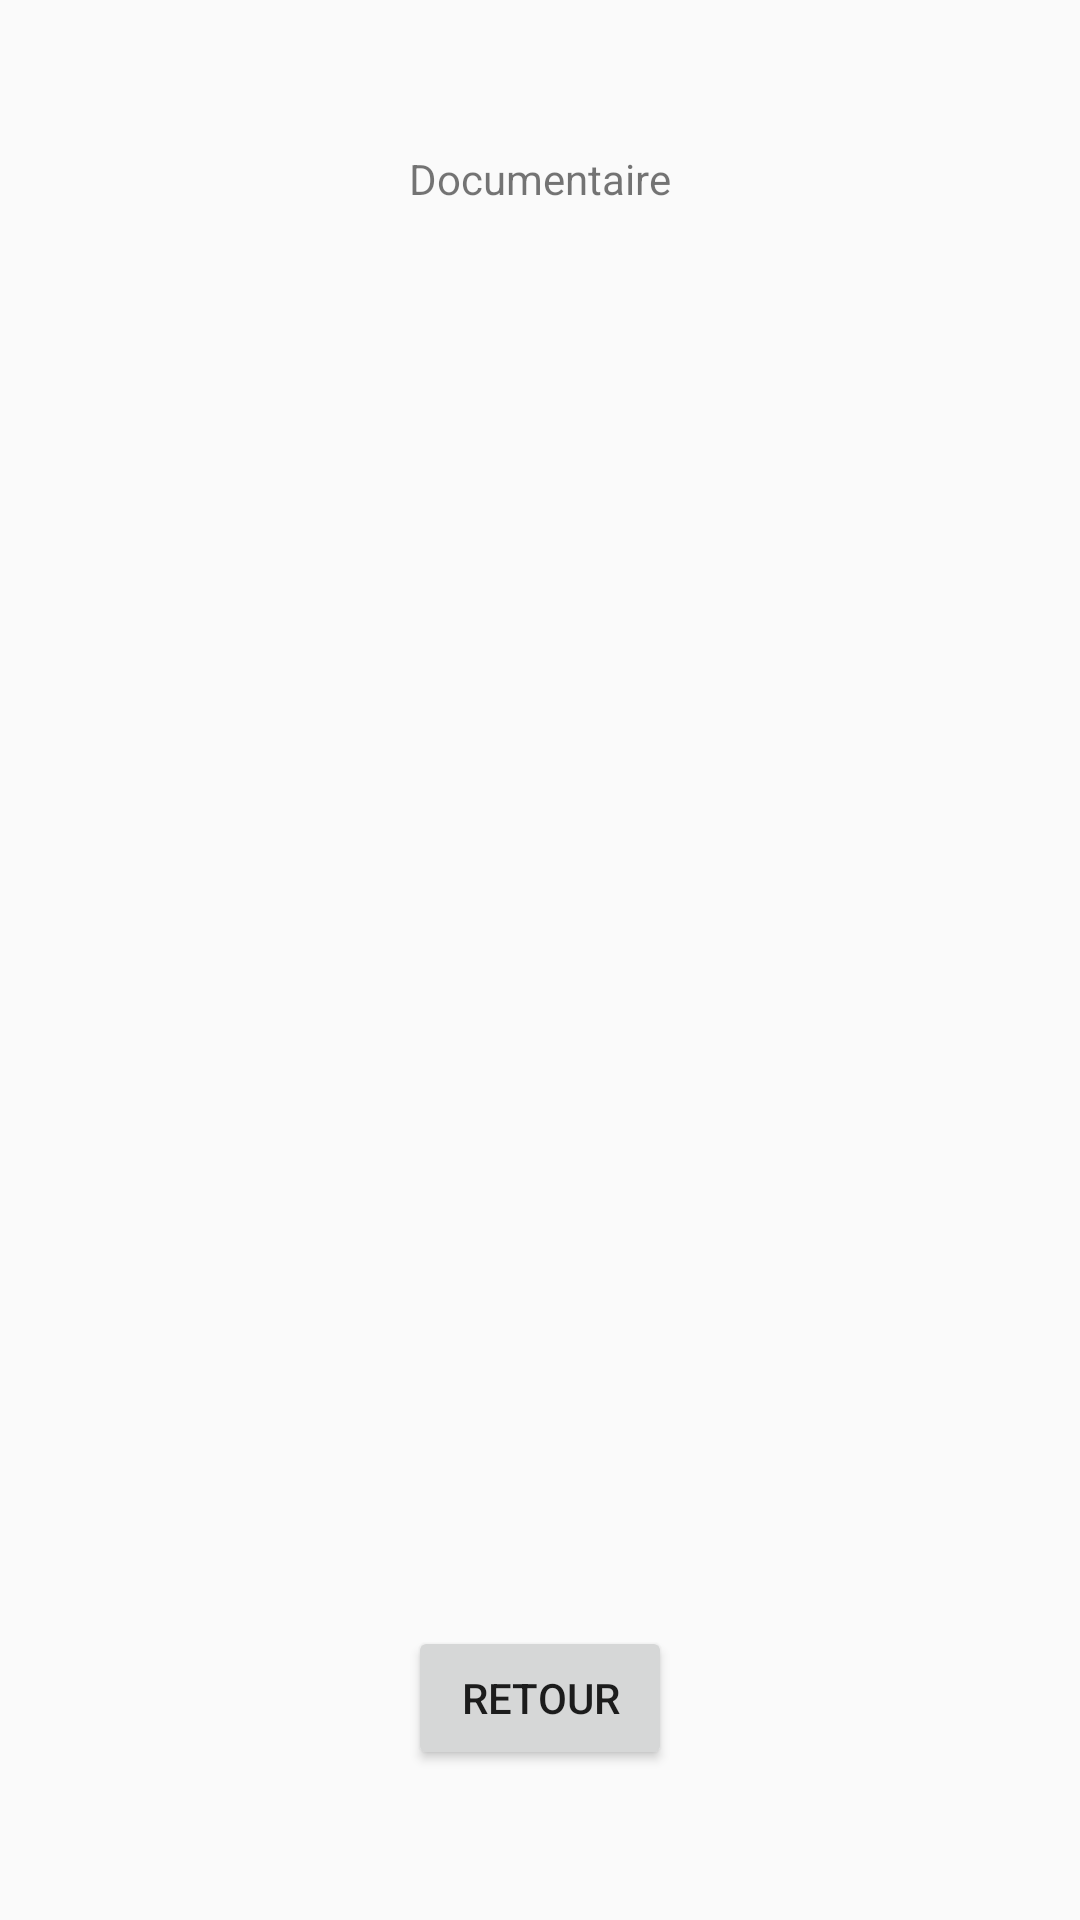

Here is an Android app screen rendered from its layout file. Give the layout XML and the strings, colors and styles it references.
<!-- AndroidManifest.xml: application theme Base.Theme.AppCompat.Light.DarkActionBar -->
<!-- res/layout/activity_documentaire.xml -->
<?xml version="1.0" encoding="utf-8"?>
<androidx.constraintlayout.widget.ConstraintLayout xmlns:android="http://schemas.android.com/apk/res/android"
    xmlns:app="http://schemas.android.com/apk/res-auto"
    xmlns:tools="http://schemas.android.com/tools"
    android:id="@+id/main"
    android:layout_width="match_parent"
    android:layout_height="match_parent"
    tools:context=".Documentaire">

    <TextView
        android:id="@+id/txtListeDocus"
        android:layout_width="wrap_content"
        android:layout_height="wrap_content"
        android:layout_marginStart="50dp"
        android:layout_marginTop="50dp"
        android:layout_marginEnd="50dp"
        android:text="Documentaire"
        app:layout_constraintEnd_toEndOf="parent"
        app:layout_constraintStart_toStartOf="parent"
        app:layout_constraintTop_toTopOf="parent" />

    <Button
        android:id="@+id/btnRetourSeries"
        android:layout_width="wrap_content"
        android:layout_height="wrap_content"
        android:layout_marginStart="50dp"
        android:layout_marginEnd="50dp"
        android:layout_marginBottom="50dp"
        android:text="Retour"
        app:layout_constraintBottom_toBottomOf="parent"
        app:layout_constraintEnd_toEndOf="parent"
        app:layout_constraintStart_toStartOf="parent" />
</androidx.constraintlayout.widget.ConstraintLayout>
<!-- resources referenced by this layout -->
<resources>

</resources>
